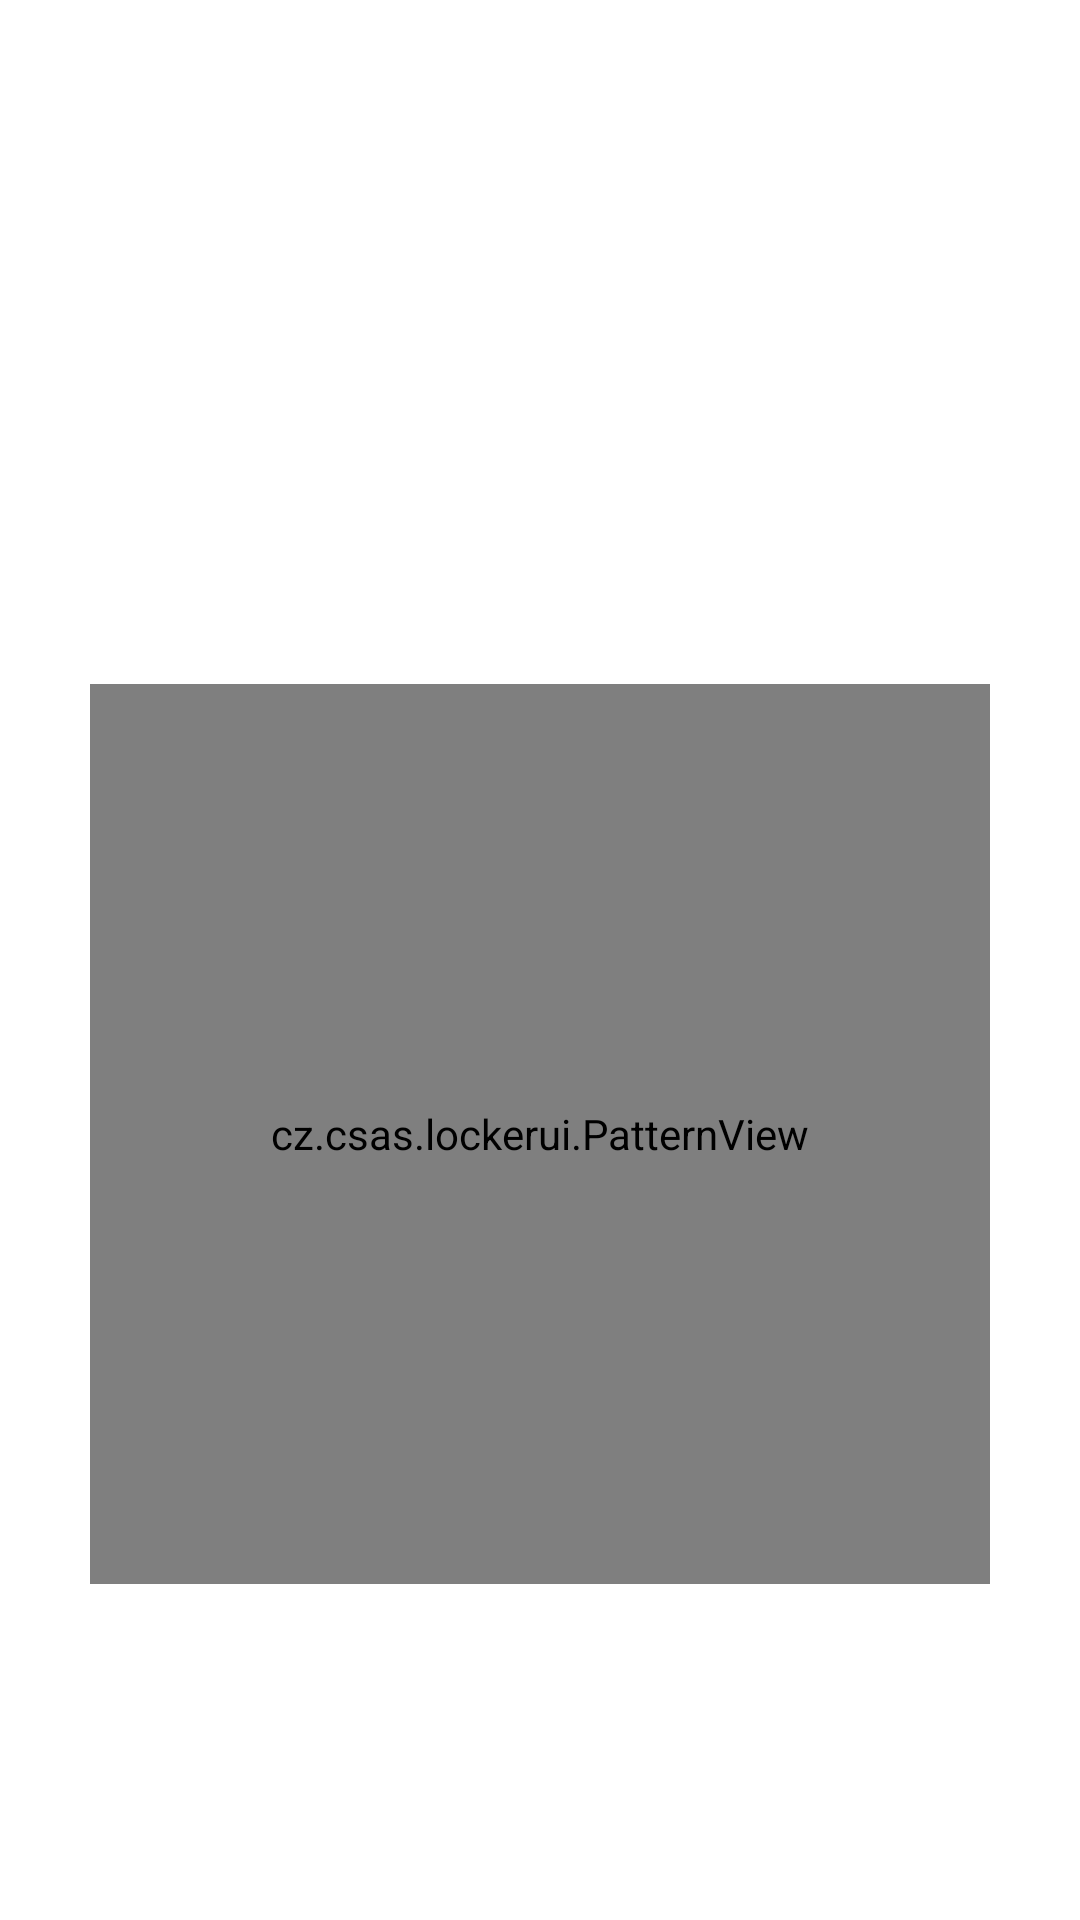

Layout XML and referenced resources for this Android screen:
<!-- AndroidManifest.xml: fallback theme Theme.MaterialComponents.DayNight.NoActionBar -->
<!-- res/layout/register_gesture_fragment.xml -->
<?xml version="1.0" encoding="utf-8"?>
<RelativeLayout xmlns:android="http://schemas.android.com/apk/res/android"
    android:layout_width="match_parent"
    android:layout_height="match_parent"
    xmlns:app="http://schemas.android.com/apk/res-auto"
    android:animateLayoutChanges="true"
    android:padding="10dip">

    <ImageView
        android:id="@+id/iv_gesture_fragment"
        android:layout_width="wrap_content"
        android:layout_height="40dip"
        android:layout_alignParentTop="true"
        android:layout_centerHorizontal="true"
        android:layout_marginBottom="10dip"
        android:layout_marginTop="10dip"/>

    <TextView
        android:id="@+id/tv_gesture_fragment"
        android:layout_width="wrap_content"
        android:layout_height="wrap_content"
        android:textColor="@color/csasColorWhite"
        android:text="@string/title_gesture_fragment"
        android:textSize="20sp"
        android:layout_below="@id/iv_gesture_fragment"
        android:layout_marginTop="5dip"
        android:layout_centerHorizontal="true"
        android:gravity="center_horizontal"/>

    <TextView
        android:id="@+id/tv_gesture_description_fragment"
        android:layout_width="wrap_content"
        android:layout_height="wrap_content"
        android:textColor="@color/csasColorWhite"
        android:layout_below="@id/tv_gesture_fragment"
        android:gravity="center_horizontal"
        android:paddingRight="20dip"
        android:paddingLeft="20dip"
        android:layout_marginBottom="5dip"
        android:layout_centerHorizontal="true"/>

    <RelativeLayout
        android:layout_width="match_parent"
        android:layout_height="match_parent"
        android:layout_below="@id/tv_gesture_description_fragment">

        <cz.csas.lockerui.PatternView
            android:id="@+id/pv_register_fragment"
            android:layout_width="300dip"
            android:layout_height="300dip"
            android:layout_centerInParent="true"
            app:circleColor="@color/csasColorWhite" />

    </RelativeLayout>

</RelativeLayout>
<!-- resources referenced by this layout -->
<resources>
  <color name="csasColorWhite">#ffffff</color>
  <string name="title_gesture_fragment">Input gesture</string>
</resources>
